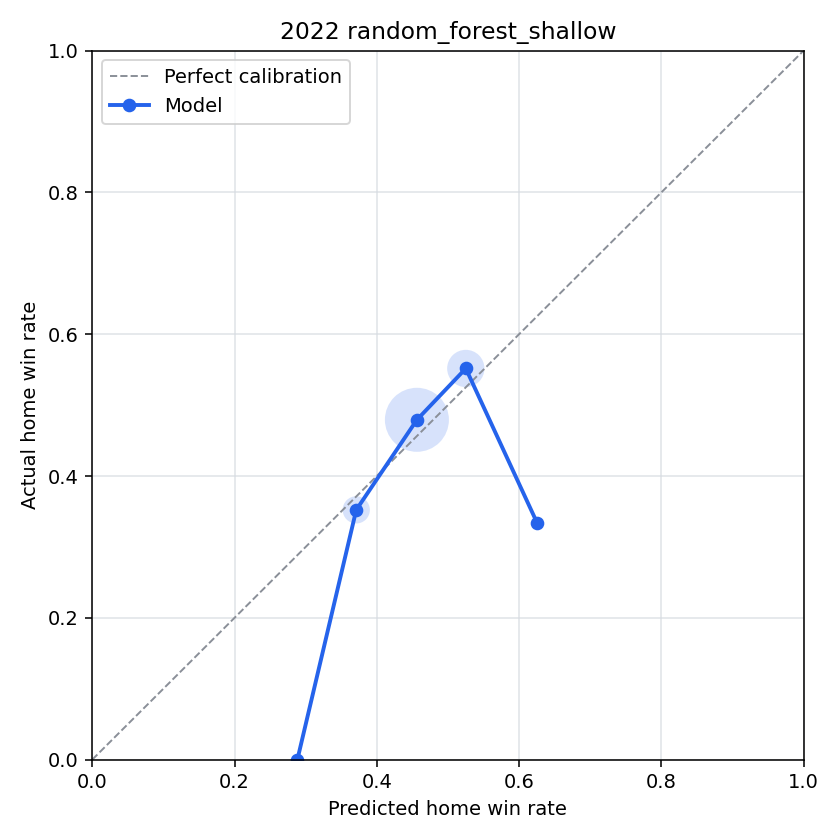

Data behind this chart, as committed beside it:
bin, n_games, predicted_home_win_rate, actual_home_win_rate, calibration_error
(-0.001, 0.1], 0, , , 
(0.1, 0.2], 0, , , 
(0.2, 0.3], 1, 0.2884, 0.0, 0.2884
(0.3, 0.4], 88, 0.3712, 0.3523, 0.01888
(0.4, 0.5], 532, 0.4564, 0.4793, -0.02292
(0.5, 0.6], 174, 0.5252, 0.5517, -0.02657
(0.6, 0.7], 6, 0.6257, 0.3333, 0.2923
(0.7, 0.8], 0, , , 
(0.8, 0.9], 0, , , 
(0.9, 1.0], 0, , , 
